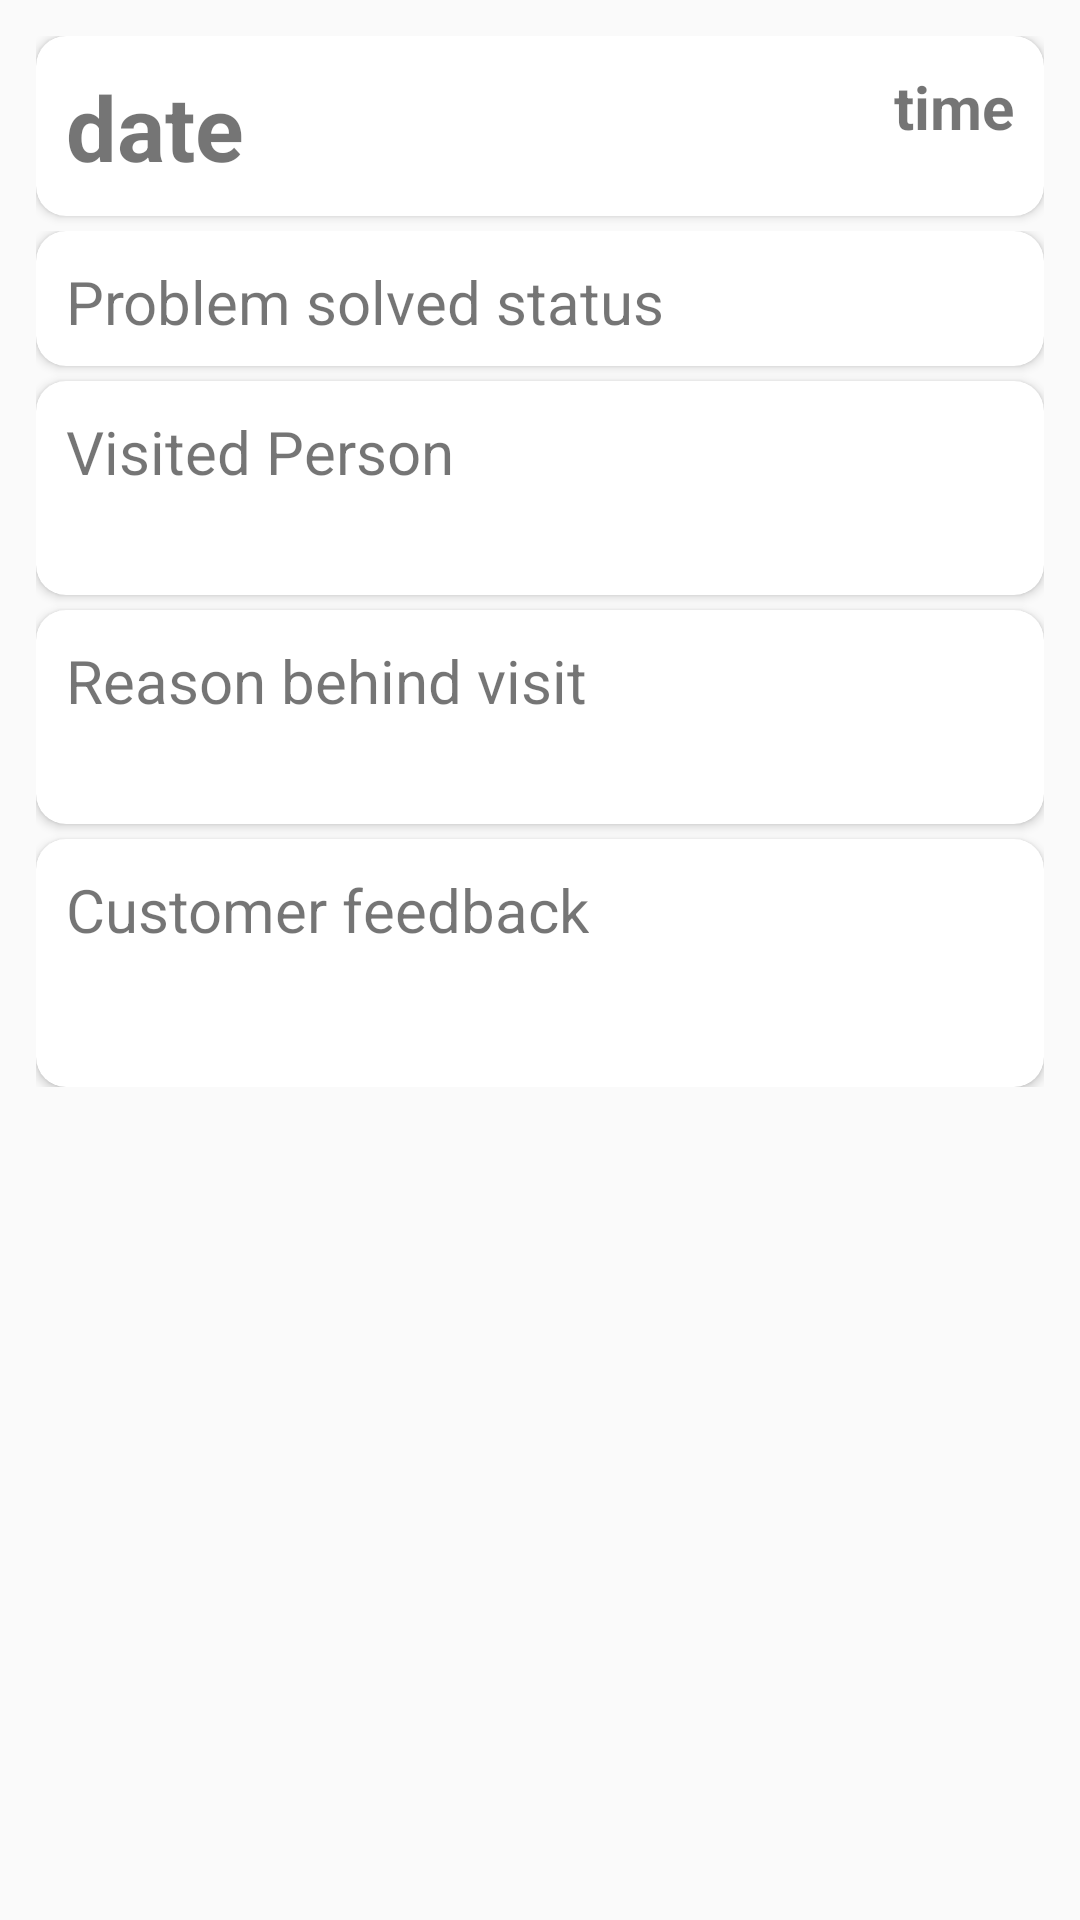

This screen was rendered from an Android layout file. Write that file and the resources it references.
<!-- AndroidManifest.xml: application theme AppTheme -->
<!-- res/layout/fragment_visit_item_detail.xml -->
<?xml version="1.0" encoding="utf-8"?>
<RelativeLayout xmlns:android="http://schemas.android.com/apk/res/android"
    android:layout_width="match_parent"
    android:layout_height="wrap_content"
    xmlns:app="http://schemas.android.com/apk/res-auto"
    android:orientation="vertical"
    android:padding="12dp">

    <ScrollView
        android:layout_width="wrap_content"
        android:layout_height="wrap_content">

        <RelativeLayout
            android:layout_width="match_parent"
            android:layout_height="match_parent">

            <android.support.v7.widget.CardView
                app:cardCornerRadius="10dp"
                android:id="@+id/date_time_card"
                android:layout_width="match_parent"
                android:layout_height="60dp">

                <RelativeLayout
                    android:layout_width="wrap_content"
                    android:layout_height="wrap_content"
                    android:layout_gravity="center"
                    android:padding="10dp">

                    <TextView
                        android:id="@+id/date_tv"
                        android:layout_width="wrap_content"
                        android:layout_height="wrap_content"
                        android:text="date"
                        android:textSize="30sp"
                        android:textStyle="bold" />

                    <TextView
                        android:id="@+id/time_tv"
                        android:layout_width="wrap_content"
                        android:layout_height="wrap_content"
                        android:layout_alignParentRight="true"
                        android:text="time"
                        android:textSize="20sp"
                        android:textStyle="bold" />
                </RelativeLayout>

            </android.support.v7.widget.CardView>

            <RelativeLayout
                android:layout_width="match_parent"
                android:layout_height="match_parent"
                android:layout_below="@+id/date_time_card"
                android:layout_marginTop="5dp">

                <android.support.v7.widget.CardView
                    app:cardCornerRadius="10dp"
                    android:id="@+id/problem_sloved_status_card"
                    android:layout_width="match_parent"
                    android:layout_height="45dp">

                    <RelativeLayout
                        android:id="@+id/solved_status_linear"
                        android:layout_width="match_parent"
                        android:layout_height="wrap_content"
                        android:layout_gravity="center"
                        android:padding="10dp">

                        <TextView
                            android:id="@+id/problem_sloved_status_msg_tv"
                            android:layout_width="wrap_content"
                            android:layout_height="wrap_content"
                            android:text="Problem solved status"
                            android:textSize="20sp" />

                        <TextView
                            android:layout_alignParentRight="true"
                            android:textColor="@color/colorAccent"
                            android:id="@+id/problem_sloved_status"
                            android:layout_width="wrap_content"
                            android:layout_height="wrap_content"
                            android:layout_marginLeft="20dp"
                            android:textSize="22sp"
                            android:textStyle="bold" />

                    </RelativeLayout>
                </android.support.v7.widget.CardView>

                <android.support.v7.widget.CardView
                    android:id="@+id/visited_person_contact_card"
                    app:cardCornerRadius="10dp"
                    android:layout_width="match_parent"
                    android:layout_height="wrap_content"
                    android:layout_below="@+id/problem_sloved_status_card"
                    android:layout_marginTop="5dp">

                    <RelativeLayout
                        android:layout_width="match_parent"
                        android:layout_height="wrap_content"
                        android:layout_gravity="center"
                        android:padding="10dp">

                        <TextView
                            android:id="@+id/msg_visited_person"
                            android:layout_width="wrap_content"
                            android:layout_height="wrap_content"
                            android:text="Visited Person"
                            android:textSize="20sp" />

                        <TextView
                            android:id="@+id/name_visited_person"
                            android:layout_width="wrap_content"
                            android:layout_height="wrap_content"
                            android:layout_below="@+id/msg_visited_person"
                            android:layout_marginLeft="20dp"
                            android:textSize="18sp"
                            android:textStyle="bold" />

                        <TextView
                            android:layout_below="@+id/msg_visited_person"
                            android:layout_alignParentRight="true"
                            android:id="@+id/contact_visited_person"
                            android:layout_width="wrap_content"
                            android:layout_height="wrap_content"
                            android:layout_marginLeft="20dp"
                            android:textSize="18sp"
                            android:textStyle="bold" />
                    </RelativeLayout>
                </android.support.v7.widget.CardView>

                <android.support.v7.widget.CardView
                    app:cardCornerRadius="10dp"
                    android:id="@+id/reason_of_visit_card"
                    android:layout_width="match_parent"
                    android:layout_height="wrap_content"
                    android:layout_below="@+id/visited_person_contact_card"
                    android:layout_marginTop="5dp">

                    <RelativeLayout
                        android:layout_width="match_parent"
                        android:layout_height="wrap_content"
                        android:layout_gravity="center"
                        android:padding="10dp">

                        <TextView
                            android:id="@+id/msg_reason_behind_visit"
                            android:layout_width="wrap_content"
                            android:layout_height="wrap_content"
                            android:text="Reason behind visit"
                            android:textSize="20sp" />

                        <TextView
                            android:id="@+id/reason_of_visit"
                            android:layout_width="wrap_content"
                            android:layout_height="wrap_content"
                            android:layout_below="@+id/msg_reason_behind_visit"
                            android:layout_marginLeft="20dp"
                            android:textSize="18sp"
                            android:textStyle="bold" />
                    </RelativeLayout>
                </android.support.v7.widget.CardView>

                <android.support.v7.widget.CardView
                    app:cardCornerRadius="10dp"
                    android:layout_marginTop="5dp"
                    android:layout_width="match_parent"
                    android:layout_height="wrap_content"
                    android:layout_below="@+id/reason_of_visit_card">

                    <RelativeLayout
                        android:layout_width="match_parent"
                        android:layout_height="wrap_content"
                        android:layout_gravity="center"
                        android:padding="10dp">

                        <TextView
                            android:id="@+id/msg_feedback"
                            android:layout_width="wrap_content"
                            android:layout_height="wrap_content"
                            android:text="Customer feedback"
                            android:textSize="20sp" />


                        <TextView
                            android:textStyle="bold"
                            android:id="@+id/feedback_tv"
                            android:layout_width="match_parent"
                            android:layout_height="match_parent"
                            android:layout_below="@+id/msg_feedback"
                            android:padding="7dp"
                            android:textSize="16sp" />
                    </RelativeLayout>
                </android.support.v7.widget.CardView>
            </RelativeLayout>


        </RelativeLayout>

    </ScrollView>
</RelativeLayout>
<!-- resources referenced by this layout -->
<resources>
  <color name="colorAccent">#1E90FF</color>
  <style name="AppTheme" parent="Theme.AppCompat.Light.DarkActionBar">
          
          <item name="colorPrimary">@color/colorPrimary</item>
          <item name="colorPrimaryDark">@color/colorPrimaryDark</item>
          <item name="colorAccent">@color/colorAccent</item>
      </style>
  <color name="colorPrimary">#3F51B5</color>
  <color name="colorPrimaryDark">#303F9F</color>
</resources>
